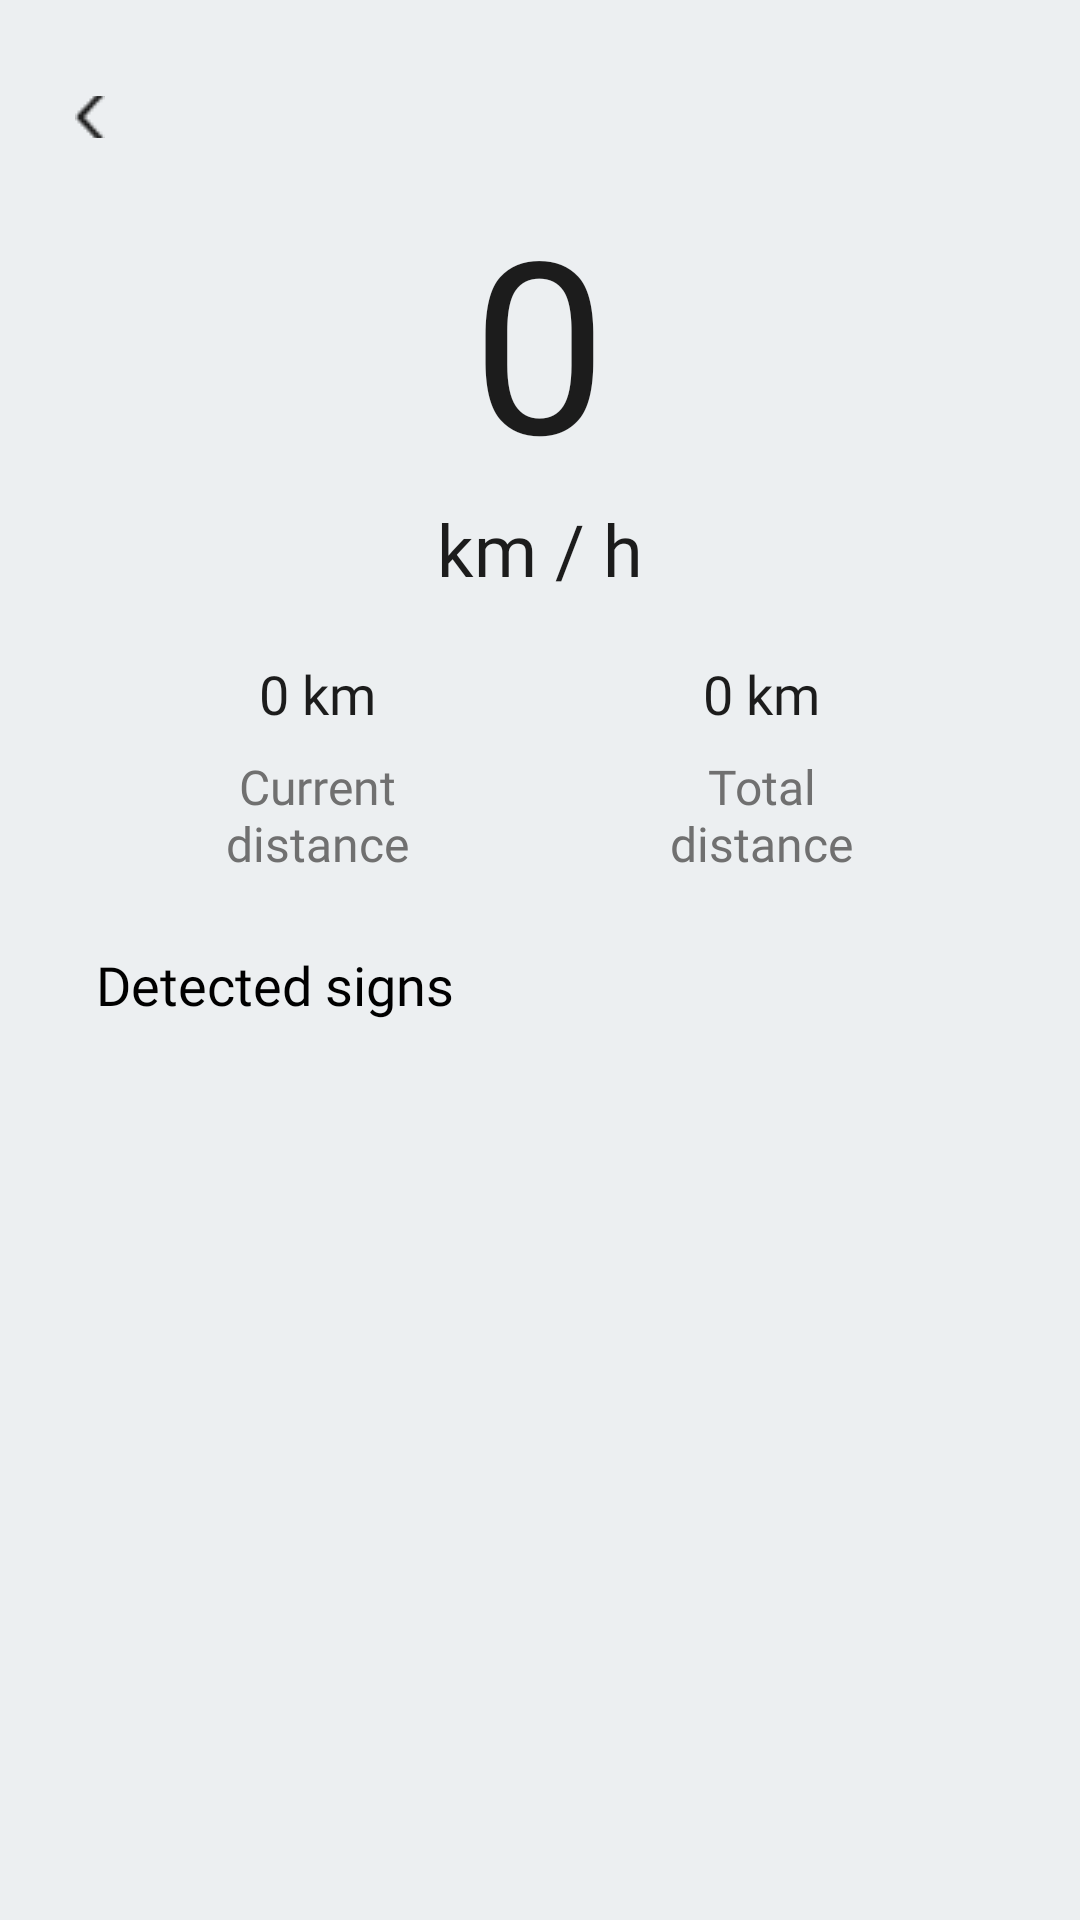

The Android layout XML behind this screen, and the referenced resources:
<!-- AndroidManifest.xml: application theme Theme.MyApplication -->
<!-- res/layout/activity_sign.xml -->
<?xml version="1.0" encoding="utf-8"?>
<LinearLayout xmlns:android="http://schemas.android.com/apk/res/android"
    xmlns:app="http://schemas.android.com/apk/res-auto"
    android:layout_width="match_parent"
    android:layout_height="match_parent"
    xmlns:tools="http://schemas.android.com/tools"
    android:orientation="vertical"
    android:background="@color/porcelain">

    <ImageButton
        android:id="@+id/btn_left_arrow"
        android:layout_width="10dp"
        android:layout_height="14dp"
        android:background="@null"
        android:layout_marginLeft="25dp"
        android:layout_marginTop="32dp"
        android:onClick="returnHome"
        app:srcCompat="@drawable/ic_left_arrow"/>

    <LinearLayout
        android:layout_width="match_parent"
        android:layout_height="0dp"
        android:layout_weight="0.5"
        android:gravity="center"
        android:orientation="vertical">

        <TextView
            android:id="@+id/currentSpeedTxt"
            android:layout_width="wrap_content"
            android:layout_height="wrap_content"
            android:layout_marginStart="8dp"
            android:layout_marginEnd="8dp"
            android:layout_marginBottom="0dp"
            android:fontFamily="@font/roboto"
            android:text="0"
            android:textColor="@color/cod_gray"
            android:textSize="80sp"
            app:layout_constraintBottom_toBottomOf="parent"
            app:layout_constraintEnd_toEndOf="parent"
            app:layout_constraintStart_toStartOf="parent"
            app:layout_constraintTop_toTopOf="parent" />

        <TextView
            android:id="@+id/textView2"
            android:layout_width="wrap_content"
            android:layout_height="wrap_content"
            android:layout_marginStart="8dp"

            android:layout_marginEnd="8dp"
            android:fontFamily="@font/roboto"
            android:text="km / h"
            android:textColor="@color/cod_gray"
            android:textSize="24sp"
            app:layout_constraintEnd_toEndOf="parent"
            app:layout_constraintStart_toStartOf="parent"
            app:layout_constraintTop_toBottomOf="@+id/currentSpeedTxt" />

        <LinearLayout
            android:layout_width="match_parent"
            android:layout_height="wrap_content"
            android:layout_marginTop="20dp"
            android:layout_marginBottom="10dp"
            android:orientation="horizontal"
            app:layout_constraintEnd_toEndOf="parent"
            app:layout_constraintStart_toStartOf="parent"
            app:layout_constraintTop_toBottomOf="@+id/textView2">

            <LinearLayout
                android:layout_width="0dp"
                android:layout_height="wrap_content"
                android:layout_marginStart="32dp"
                android:layout_weight="1"
                android:gravity="center"
                android:orientation="vertical">

                <TextView
                    android:id="@+id/distanceValueTxt"
                    android:layout_width="wrap_content"
                    android:layout_height="wrap_content"
                    android:layout_marginStart="8dp"
                    android:layout_marginEnd="8dp"
                    android:fontFamily="@font/roboto"
                    android:text="0 km"
                    android:textColor="@color/cod_gray"
                    android:textSize="18sp"
                    app:layout_constraintEnd_toEndOf="parent"
                    app:layout_constraintStart_toStartOf="parent"
                    app:layout_constraintTop_toBottomOf="@+id/currentSpeedTxt" />

                <TextView
                    android:layout_width="wrap_content"
                    android:layout_height="wrap_content"
                    android:layout_marginStart="8dp"
                    android:layout_marginTop="8dp"
                    android:layout_marginEnd="8dp"
                    android:fontFamily="@font/roboto"
                    android:gravity="center"
                    android:text="@string/current_distance"
                    android:textColor="@color/dove_gray"
                    android:textSize="16sp"
                    app:layout_constraintEnd_toEndOf="parent"
                    app:layout_constraintStart_toStartOf="parent"
                    app:layout_constraintTop_toBottomOf="@+id/currentSpeedTxt" />

            </LinearLayout>

            <LinearLayout
                android:id="@+id/distanceTotalValueTxt"
                android:layout_width="0dp"
                android:layout_height="wrap_content"
                android:layout_marginEnd="32dp"
                android:layout_weight="1"
                android:gravity="center"
                android:orientation="vertical">

                <TextView
                    android:id="@+id/totalDistanceValueTxt"
                    android:layout_width="wrap_content"
                    android:layout_height="wrap_content"
                    android:layout_marginStart="8dp"
                    android:layout_marginEnd="8dp"
                    android:fontFamily="@font/roboto"
                    android:text="0 km"
                    android:textColor="@color/cod_gray"
                    android:textSize="18sp"
                    app:layout_constraintEnd_toEndOf="parent"
                    app:layout_constraintStart_toStartOf="parent"
                    app:layout_constraintTop_toBottomOf="@+id/currentSpeedTxt" />

                <TextView
                    android:layout_width="wrap_content"
                    android:layout_height="wrap_content"
                    android:layout_marginStart="8dp"
                    android:layout_marginTop="8dp"
                    android:layout_marginEnd="8dp"
                    android:fontFamily="@font/roboto"
                    android:gravity="center"
                    android:text="@string/total_distance"
                    android:textColor="@color/dove_gray"
                    android:textSize="16sp"
                    app:layout_constraintEnd_toEndOf="parent"
                    app:layout_constraintStart_toStartOf="parent"
                    app:layout_constraintTop_toBottomOf="@+id/currentSpeedTxt" />

            </LinearLayout>


        </LinearLayout>

    </LinearLayout>

    <LinearLayout
        android:layout_width="match_parent"
        android:layout_height="0dp"
        android:layout_weight="0.6"
        android:orientation="vertical">

        <TextView
            android:layout_width="wrap_content"
            android:layout_height="wrap_content"
            android:text="@string/sign_detected"
            android:fontFamily="@font/roboto"
            android:textSize="18sp"
            android:textColor="@color/black"
            android:layout_marginStart="32dp"
            android:layout_marginEnd="32dp"/>

        <androidx.recyclerview.widget.RecyclerView
            android:id="@+id/signRecycler"
            android:layout_width="match_parent"
            android:layout_height="0dp"
            android:layout_marginBottom="80dp"
            android:layout_weight="1"
            android:clipToPadding="false"
            android:paddingTop="15dp"
            android:paddingBottom="38dp" />

        <LinearLayout
            android:layout_width="match_parent"
            android:layout_height="wrap_content"
            android:orientation="horizontal"
            android:layout_margin="32dp"
            android:visibility="gone"
            android:gravity="center">

            <androidx.appcompat.widget.AppCompatImageView
                android:layout_width="46dp"
                android:layout_height="46dp"
                android:layout_marginEnd="32dp"
                android:src="@color/colorPrimary"
                android:layout_weight="1"/>

            <androidx.appcompat.widget.AppCompatImageView
                android:layout_width="46dp"
                android:layout_height="46dp"
                android:layout_weight="1"/>

        </LinearLayout>


    </LinearLayout>

</LinearLayout>
<!-- resources referenced by this layout -->
<resources>
  <color name="black">#FF000000</color>
  <color name="cod_gray">#1C1C1C</color>
  <color name="colorPrimary">#98999b</color>
  <color name="dove_gray">#707070</color>
  <color name="porcelain">#ECEFF1</color>
  <!-- drawable ic_left_arrow: png bitmap (drawable, 354 bytes) -->
  <string name="current_distance">Current\ndistance</string>
  <string name="sign_detected">Detected signs</string>
  <string name="total_distance">Total\ndistance</string>
  <style name="Theme.MyApplication" parent="Theme.AppCompat.Light.NoActionBar">
          
          <item name="colorPrimary">@color/colorPrimary</item>
          <item name="colorPrimaryDark">@color/colorPrimaryDark</item>
          <item name="colorPrimaryVariant">@color/purple_700</item>
          <item name="colorOnPrimary">@color/white</item>
          
          <item name="colorSecondary">@color/teal_200</item>
          <item name="colorSecondaryVariant">@color/teal_700</item>
          <item name="colorOnSecondary">@color/black</item>
          <item name="colorAccent">@color/colorAccent</item>
  
          <item name="android:textColorPrimary">@color/textPrimary</item>
          <item name="android:textColorSecondary">@color/textSecondary</item>
          
          <item name="android:statusBarColor" tools:targetApi="l">?attr/colorPrimaryVariant</item>
          
          <item name="android:textColorHint">@color/textSecondary</item>
      </style>
  <color name="colorPrimaryDark">#404041</color>
  <color name="purple_700">#FF3700B3</color>
  <color name="white">#FFFFFFFF</color>
  <color name="teal_200">#FF03DAC5</color>
  <color name="teal_700">#FF018786</color>
  <color name="colorAccent">#d2d0d1</color>
  <color name="textPrimary">#212121</color>
  <color name="textSecondary">#757575</color>
</resources>
